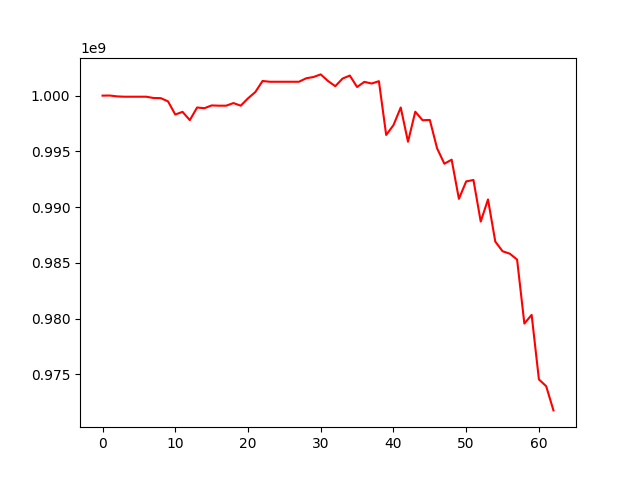

Data behind this chart, as committed beside it:
, 0
0, 1000000000
1, 1000007698
2, 999931128
3, 999901824
4, 999901824
5, 999901824
6, 999901824
7, 999788105
8, 999773019
9, 999484857
10, 998304448
11, 998544057
12, 997799772
13, 998934340
14, 998870425
15, 999119265
16, 999097213
17, 999097213
18, 999330966
19, 999097103
20, 999755859
21, 1000316353
22, 1001312238
23, 1001243735
24, 1001243735
25, 1001243735
26, 1001243735
27, 1001243735
28, 1001554303
29, 1001670019
30, 1001903931
31, 1001312857
32, 1000845694
33, 1001529280
34, 1001799642
35, 1000772187
36, 1001234207
37, 1001086475
38, 1001295825
39, 996469895
40, 997349461
41, 998935475
42, 995861094
43, 998556149
44, 997793423
45, 997815619
46, 995270939
47, 993889649
48, 994251243
49, 990736811
50, 992302286
51, 992430138
52, 988700237
53, 990683851
54, 986907009
55, 986035874
56, 985818153
57, 985287822
58, 979547018
59, 980326155
... 3 more rows
